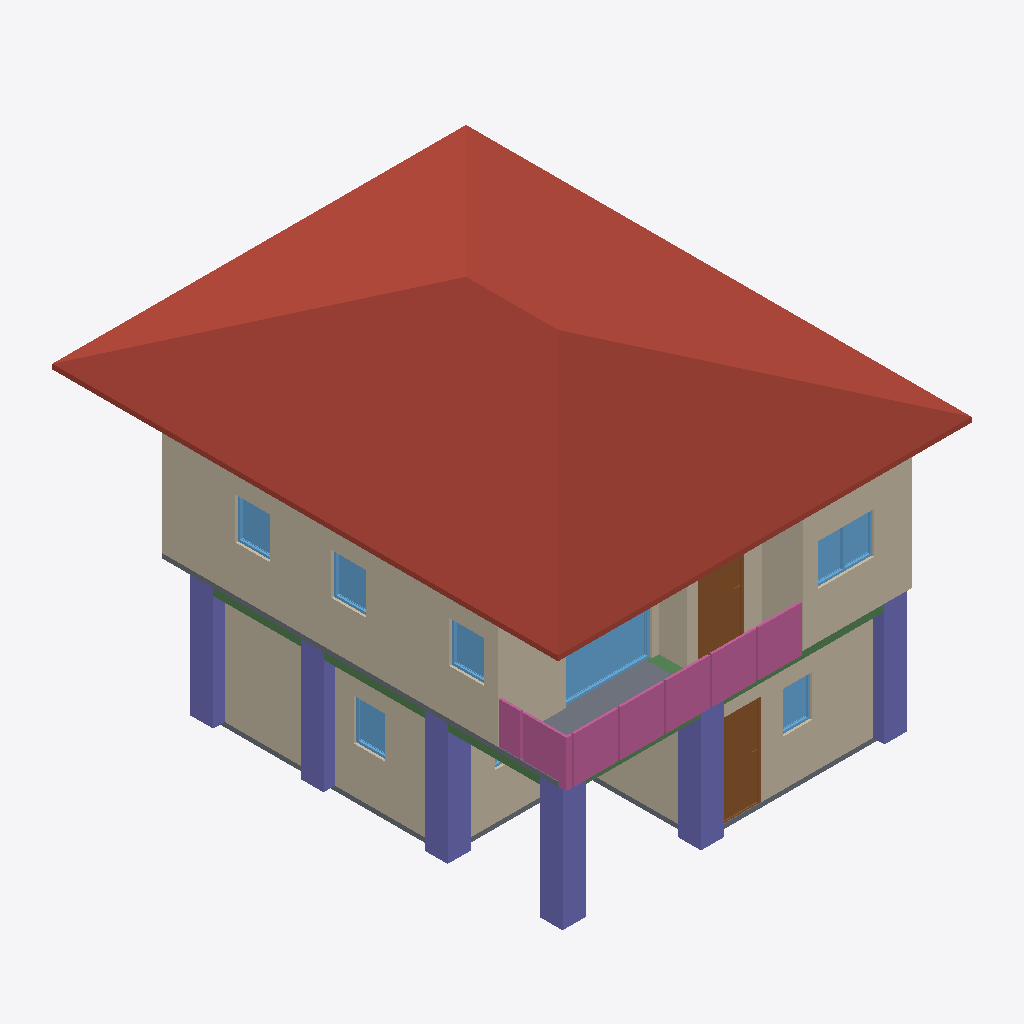
Isometric view of an IFC building model (IFC-SPF (STEP), schema IFC4, length unit metre), seen from the south-west, elements coloured by IFC class: 10 walls (beige), 8 windows (light blue), 6 columns (violet), 4 railings (pink), 3 beams (green), 2 slabs (grey), 2 doors (brown), 1 roof (red-brown).
Extent 9.0 m × 11.0 m × 7.9 m (x, y, z). Storeys (3): 2F at 0.00 m; GF at 0.00 m; Roof at 0.00 m. Elements (103): 28 IfcWall, 24 IfcColumn, 15 IfcBeam, 10 IfcRailing, 10 IfcWindow, 9 IfcDoor, 4 IfcSlab, 2 IfcStairFlight, 1 IfcRoof.

HEADER;
FILE_DESCRIPTION(('ViewDefinition[DesignTransferView]'),'2;1');
FILE_NAME('s05-activity.ifc','2026-10-15T15:35:51+08:00',(''),(''),'IfcOpenShell 0.8.5-post1','Bonsai 0.8.5-post1','Nobody');
FILE_SCHEMA(('IFC4'));
ENDSEC;
DATA;
#1=IFCPROJECT('1AVY$rPTr8yfGhpig96EHH',$,'My Project',$,$,$,$,(#10,#22),#5);
#27=IFCSITE('3iJYH8Swr5n89ZHeIam2fA',$,'My Site',$,$,#50,$,$,$,$,$,$,$,$);
#33=IFCBUILDING('2rlyJuq697nuiE63NcBNqT',$,'My Building',$,$,#56,$,$,$,$,$,$);
#39=IFCBUILDINGSTOREY('2x6NRamxj2FPtzH3GuzclS',$,'2F',$,$,#77548,$,$,$,$);
#63=IFCBUILDINGSTOREY('1n18NJm791ROiGA8VKDMQr',$,'GF',$,$,#79,$,$,$,$);
#18963=IFCBUILDINGSTOREY('0M4rZilK91xP3BRLE6GotT',$,'Roof',$,$,#78181,$,$,$,$);
#16023=IFCROOF('1d4K2pWCL67wGDxvmowmLf',$,'Plane',$,$,#78186,#16024,$,.HIP_ROOF.);
#6588=IFCWALL('2N8F83Dyb1bv6LbCTw_oVZ',$,'Wall',$,$,#78220,#6594,$,$);
#278=IFCWALL('00OlOv8QbC6geTZJ1Y9sEE',$,'Wall',$,$,#508,#284,$,$);
#87=IFCWALL('0dEGq5HZH9p9lDexsIClbk',$,'Wall',$,$,#787,#95,$,$);
#6223=IFCWALL('2Wx5i0SFfCGxi3RBC0Cual',$,'Wall',$,$,#78112,#6229,$,$);
#75762=IFCCOLUMN('0yT4Oxl6n9H9W$ylJauOnU',$,'Column',$,$,#76038,#75773,$,$);
#75708=IFCCOLUMN('2jdnsVC9v1yh$hlDS0DMz1',$,'Column',$,$,#75734,#75719,$,$);
#75144=IFCCOLUMN('1juLDLstXE$vfAxtMPI2eV',$,'Column',$,$,#75152,#75156,$,$);
#75128=IFCSLAB('2SuL$h11b7CQIomSnIWVPN',$,'Slab',$,$,#77863,#75129,$,.FLOOR.);
#76163=IFCRAILING('1n8LTiVnXABggtc0itn8Iv',$,'Railing',$,$,#78545,#76164,$,.GUARDRAIL.);
#76124=IFCRAILING('3MTQtxKM91tvuAf1g1r5TN',$,'Railing',$,$,#78540,#76125,$,.GUARDRAIL.);
#6523=IFCWALL('2_jFDY8JbCYBn54cyQzMjx',$,'Wall',$,$,#78253,#6529,$,$);
#75735=IFCCOLUMN('1RpJ_qWML0dR8r4R6wXe4I',$,'Column',$,$,#75761,#75746,$,$);
#75167=IFCCOLUMN('0AjCKc38jEmwKt$zwr4OFy',$,'Column',$,$,#75174,#75178,$,$);
#75676=IFCCOLUMN('3mNESwuvn8HgDKUSFIHq9Z',$,'Column',$,$,#75677,#75687,$,$);
#14711=IFCWINDOW('2f7TUYCIv5BuJuzuxMkEYi',$,'Window',$,$,#78565,#14720,$,1.899999976158142,1.8783234357833862,$,.SINGLE_PANEL.,$);
#1415=IFCDOOR('1DriNwnl5Bb8vh$vKZU$YY',$,'Door',$,$,#1628,#1424,$,2.0,1.119337558746338,$,.SINGLE_SWING_LEFT.,$);
#328=IFCWALL('0KzP_vSAD2O8JJhFOhCgOh',$,'Wall',$,$,#572,#334,$,$);
#14197=IFCDOOR('1wq22PeVv2g85Py15JXUfW',$,'Door',$,$,#78535,#14206,$,2.0,0.9544265270233154,$,.SINGLE_SWING_LEFT.,$);
#303=IFCWALL('0NeRvq_WfD$QanPDXGgHsW',$,'Wall',$,$,#540,#309,$,$);
#76241=IFCRAILING('0fEhjNdz54UvEDRrX5Bxfb',$,'Railing',$,$,#78555,#76242,$,.GUARDRAIL.);
#6298=IFCWALL('3ZpDtcJKPA9RJ4nMSdgHTe',$,'Wall',$,$,#78136,#6304,$,$);
#76202=IFCRAILING('18JZ$Ec8T5aewVZ9S1ptZ4',$,'Railing',$,$,#78550,#76203,$,.GUARDRAIL.);
#20373=IFCSLAB('1XTmj3ZeL58OkycabwNxiO',$,'Slab',$,$,#54708,#20387,$,.FLOOR.);
#14565=IFCWINDOW('32azKJx1vD$BVuYhM8EXus',$,'Window',$,$,#78191,#14574,$,0.8999999761581421,1.2257635593414307,$,$,$);
#6373=IFCWALL('25t41ZMxbBH9ZNc8kefmpO',$,'Wall',$,$,#78522,#6379,$,$);
#75886=IFCBEAM('3bxHhOEuPFafVz1gcmqcX2',$,'Beam',$,$,#76028,#75897,$,$);
#6448=IFCWALL('3cye892Aj8EgXKnTRDINDK',$,'Wall',$,$,#78560,#6454,$,$);
#11697=IFCWINDOW('3NylalwGz5R8C1f1_ltJVj',$,'Window',$,$,#77998,#11706,$,0.8999999761581421,0.758299708366394,$,.SINGLE_PANEL.,$);
#12443=IFCWINDOW('0df5HbV6X9iA0tV5iNz9K0',$,'Window.005',$,$,#78008,#12452,$,0.8999999761581421,0.7500663995742798,$,.SINGLE_PANEL.,$);
#12070=IFCWINDOW('1VWNZx3B10jPU6uFcI0cfD',$,'Window.004',$,$,#78471,#12079,$,0.8999999761581421,0.7549988031387329,$,.SINGLE_PANEL.,$);
#75864=IFCBEAM('33F_JgndXFoBZ8xclE7HFu',$,'Beam',$,$,#76023,#75875,$,$);
#5022=IFCWINDOW('2IWb61r7PCcxbDFiYFxPkP',$,'Window',$,$,#5402,#5032,$,0.8999999761581421,0.6803916692733765,$,.SINGLE_PANEL.,$);
#3249=IFCWINDOW('0HbqP0G_H57u_ospXgRwA8',$,'Window',$,$,#4111,#3259,$,0.8999999761581421,0.6453529596328735,$,.SINGLE_PANEL.,$);
#75930=IFCBEAM('0nMoGb_Cn1bwcxpnY1pDR0',$,'Beam',$,$,#76003,#75941,$,$);
#3844=IFCWINDOW('3YFJQaTO9CdQdTbhpF2OZk',$,'Window',$,$,#4513,#3854,$,0.8999999761581421,1.2257635593414307,$,.DOUBLE_PANEL_VERTICAL.,$);
ENDSEC;
